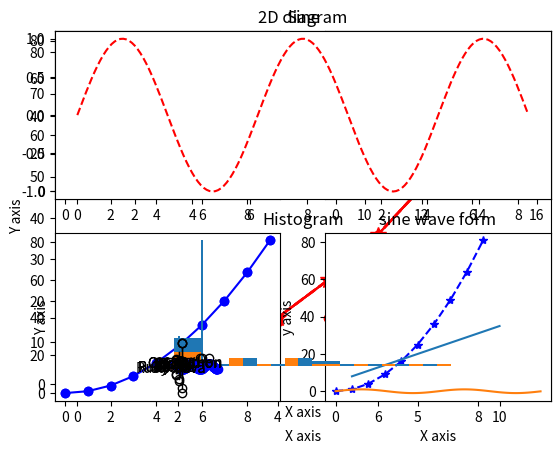

Python code for this plot:
import matplotlib.pyplot as plt

%matplotlib inline   #### writing this line will prevent you from writing plt.show() again and again

import numpy as np

x = np.arange(0,10)
y = np.arange(11,21)

a = np.arange(40,50)
b = np.arange(50,60)

##  plotting using matplotlib
## plt scatter

plt.scatter(x,y,c = 'r')

plt.xlabel("X axis")
plt.ylabel("Y axis")
plt.title("Graph in 2D")
plt.savefig("Test.png")          #####   this will save the fig of the diagram that is drawn below

y = x*x

plt.plot(x,y)

plt.plot(x,y,'r')

plt.plot(x,y,'r--')

plt.plot(x,y,'r*-')

plt.plot(x,y,'ro')

plt.plot(x,y,'ro--')

plt.plot(x,y,'r*',linestyle = 'dashed',linewidth = 2,markersize =12)
plt.xlabel('X axis')
plt.ylabel('Y axis')
plt.title('2D diagram')

plt.subplot(2,2,1)
plt.plot(x,y,'r')

plt.subplot(2,2,1)
plt.plot(x,y,'r')
plt.subplot(2,2,2)
plt.plot(x,y,'g')

plt.subplot(2,2,1)
plt.plot(x,y,'r')
plt.subplot(2,2,2)
plt.plot(x,y,'g')
plt.subplot(2,2,3)
plt.plot(x,y,'b')

plt.subplot(2,2,1)
plt.plot(x,y,'r--')
plt.subplot(2,2,2)
plt.plot(x,y,'g*--')
plt.subplot(2,2,3)
plt.plot(x,y,'bo')

plt.subplot(2,2,1)
plt.plot(x,y,'r--')
plt.subplot(2,2,2)
plt.plot(x,y,'g*--')
plt.subplot(2,2,3)
plt.plot(x,y,'bo')
plt.subplot(2,2,4)
plt.plot(x,y,'b*--')


x = np.arange(1,11)
y = 3*x+5
plt.title("Matplotlib demo")
plt.ylabel("y axis")
plt.xlabel("X axis")
plt.plot(x,y)
plt.show()

np.pi

x  = np.arange(0,4*np.pi,0.1)
y = np.sin(x)
plt.title("sine wave form")
plt.plot(x,y)
plt.show()

x = np.arange(0,5*np.pi,0.1)
y_sin = np.sin(x)
y_cos = np.cos(x)
plt.subplot(2,1,1)

plt.plot(x,y_sin,'r--')
plt.title("Sine")

plt.subplot (2,1,2)
plt.plot(x,y_cos,'bo')
plt.title("Cosine")

plt.show()

x = [2,8,10]
y = [11,2,45]

x2 = [3,6,9]
y2 = [5,6,7]

plt.bar(x,y)
plt.bar(x2,y2,color = 'g')
plt.title("Bar graph")
plt.ylabel('Y axis')
plt.xlabel('X axis')

plt.show()

a = np.array([1,2,3,4,5,6,7,8,9,0,11,22,33,44,55,66,77,88,99,23,43,54,22,43])
plt.hist(a)
plt.title("Histogram")
plt.show()

a = np.array([1,2,3,4,5,6,7,8,9,0,11,22,33,44,55,66,77,88,99,23,43,54,22,43])
plt.hist(a,bins= 20)
plt.title("Histogram")
plt.show()

data = [np.random.normal(0,std,100) for std in range(1,4)]

plt.boxplot(data,vert = True,patch_artist = True)

data

data = [np.random.normal(0,std,100) for std in range(1,4)]

plt.boxplot(data,vert = True,patch_artist = False)

data = [np.random.normal(0,std,100) for std in range(1,4)]

plt.boxplot(data,vert = False,patch_artist = True)

labels = 'Python','C++','Ruby','Java'
sizes = [215,130,245,210]
colors = ['gold','yellowgreen','lightcoral','lightskyblue']
explode = (0.1,0,0,0)  ### explode 1st slice

# plot
plt.pie(sizes,explode = explode,labels = labels,colors = colors,
       autopct = '%1.1f%%',shadow = True)

plt.axis('equal')
plt.show()

labels = 'Python','C++','Ruby','Java'
sizes = [215,130,245,210]
colors = ['gold','yellowgreen','lightcoral','lightskyblue']
explode = (0.4,0,0,0)  ### explode 1st slice

# plot
plt.pie(sizes,explode = explode,labels = labels,colors = colors,
       autopct = '%1.1f%%',shadow = True)

plt.axis('equal')
plt.show()

labels = 'Python','C++','Ruby','Java'
sizes = [215,130,245,210]
colors = ['gold','yellowgreen','lightcoral','lightskyblue']
explode = (0,0,0.9,0)  ### explode 1st slice

# plot
plt.pie(sizes,explode = explode,labels = labels,colors = colors,
       autopct = '%1.1f%%',shadow = True)

plt.axis('equal')
plt.show()

labels = 'Python','C++','Ruby','Java'
sizes = [215,130,245,210]
colors = ['gold','yellowgreen','lightcoral','lightskyblue']
explode = (0.2,0,0.2,0)  ### explode 1st slice

# plot
plt.pie(sizes,explode = explode,labels = labels,colors = colors,
       autopct = '%1.1f%%',shadow = True)

plt.axis('equal')
plt.show()

